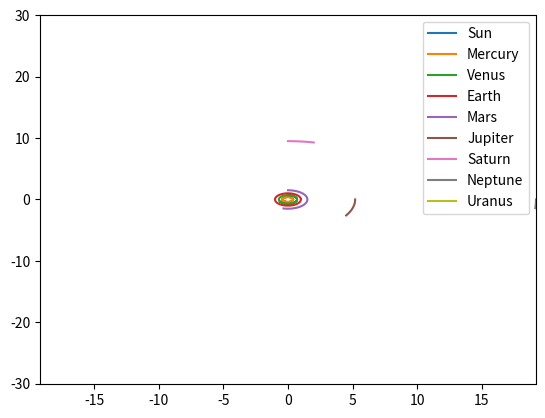

Generate this figure with matplotlib:
import numpy as np
from scipy.constants import gravitational_constant as G
import matplotlib.pyplot as plt
from time import perf_counter


EPSILON = 0.001


class Particle:
    def __init__(self, x, y, z, vx, vy, vz, mass, name=None):
        self.pos = np.array([x, y, z], dtype=np.float64)
        self.pos_prev = np.array([x, y, z], dtype=np.float64)
        self.vel = np.array([vx, vy, vz], dtype=np.float64)
        self.acc = np.array([0, 0, 0], dtype=np.float64)
        self.acc_prev = np.array([0, 0, 0], dtype=np.float64)

        self.mass = mass
        self.name = name

        self.tracker = []


def random(num, a=0., b=1.):
    rng = default_rng()
    return rng.random(num)*(b-a) + a


def generate_random_ics(num):
    r = random(num, 0.4, 20)
    theta = random(num, 0., np.pi)
    v_mag = 1./np.sqrt(r)

    x = r*np.sin(theta)
    y = r*np.cos(theta)

    vx = -v_mag*np.cos(theta)
    vy =  v_mag*np.sin(theta)

    m = random(num, 1/6000000, 1/1000)

    x[0] = 0.
    y[0] = 0.
    vx[0] = 0.
    vy[0] = 0.
    m[0] = 1.

    return [Particle(x[i], y[i], 0, vx[i], vy[i], 0, m[i]) for i in range(num)]


def create_solar_system():
    # Solar system data from https://physics.stackexchange.com/questions/441608/solar-system-position-and-velocity-data
    names = ["Sun", "Mercury", "Venus", "Earth", "Mars", "Jupiter", "Saturn", "Neptune", "Uranus"]
    m = np.array(([1],[1/6023600],[1/408524],[1/332946.038],[1/3098710],[1/1047.55],[1/3499],[1/22962],[1/19352]))
    r = np.array(([0,0],[0.4,0],[0,0.7],[1,0],[0,1.5],[5.2,0],[0,9.5],[19.2,0],[0,30.1]))
    v = np.array(([0,0],[0,-np.sqrt(1/0.4)],[np.sqrt(1/0.7),0],[0,-1],[np.sqrt(1/1.5),0],[0,-np.sqrt(1/5.2)],[np.sqrt(1/9.5),0],[0,-np.sqrt(1/19.2)],[np.sqrt(1/30.1),0]))

    return [Particle(r[i, 0], r[i,1], 0, v[i,0], v[i,1], 0, m[i,0], name=names[i]) for i in range(9)]


def main():

    particles = create_solar_system()

    dt = 0.1
    # ax = plt.axes(projection='3d')
    ax = plt.axes()
    start = perf_counter()

    t = 0.0

## STANDARD VERLET METHOD WITH INITIAL SETUP
    for p1 in particles:
        p1.acc[:] = 0.0
        for p2 in particles:
            r = p2.pos - p1.pos
            p1.acc += p2.mass * r \
                    / (np.linalg.norm(r)**2 + EPSILON**2)**(1.5)
    for particle in particles:
        particle.tracker += [particle.pos.copy()]
        particle.pos_prev[:] = particle.pos[:]
        particle.pos += particle.vel * dt + 0.5 * particle.acc * dt**2
    t += dt

    while t < 2*np.pi:
        for p1 in particles:
            p1.acc[:] = 0.0
            for p2 in particles:
                r = p2.pos - p1.pos
                p1.acc += p2.mass * r \
                        / (np.linalg.norm(r)**2 + EPSILON**2)**(1.5)
        for particle in particles:
            particle.tracker += [particle.pos.copy()]
            temp_pos = particle.pos.copy()
            particle.pos = 2.0 * particle.pos - particle.pos_prev + particle.acc * dt**2
            particle.pos_prev[:] = temp_pos[:]
        t += dt

## VELOCITY VERLET METHOD:
    # while t < 40:
        # for p1 in particles:
            # p1.acc[:] = 0.0
            # for p2 in particles:
                # r = p2.pos - p1.pos
                # p1.acc += p2.mass * r \
                        # / (np.linalg.norm(r)**2 + EPSILON**2)**(1.5)
        # for particle in particles:
            # particle.tracker += [particle.pos.copy()]
            # particle.pos += particle.vel * dt + 0.5 * particle.acc * dt**2
            # particle.vel += particle.acc * dt
        # t += dt

    end = perf_counter()

    print(f"Time to complete: {end-start}")


    xmin, xmax = 0.0, 0.0
    ymin, ymax = 0.0, 0.0
    for p in particles:
        xdata = np.array(p.tracker)[:,0]
        ydata = np.array(p.tracker)[:,1]
        xmin = min(np.min(xdata), xmin)
        xmax = max(np.max(xdata), xmax)
        ymin = min(np.min(ydata), ymin)
        ymax = max(np.max(ydata), ymax)
        ax.plot(xdata, ydata, label=p.name)

    xmax = max(abs(xmax), abs(xmin))
    ymax = max(abs(ymax), abs(ymin))
    xmin = -xmax
    ymin = -ymax
    plt.xlim(xmin, xmax)
    plt.ylim(ymin, ymax)
    plt.legend()
    plt.show()


if __name__ == "__main__":
    main()
